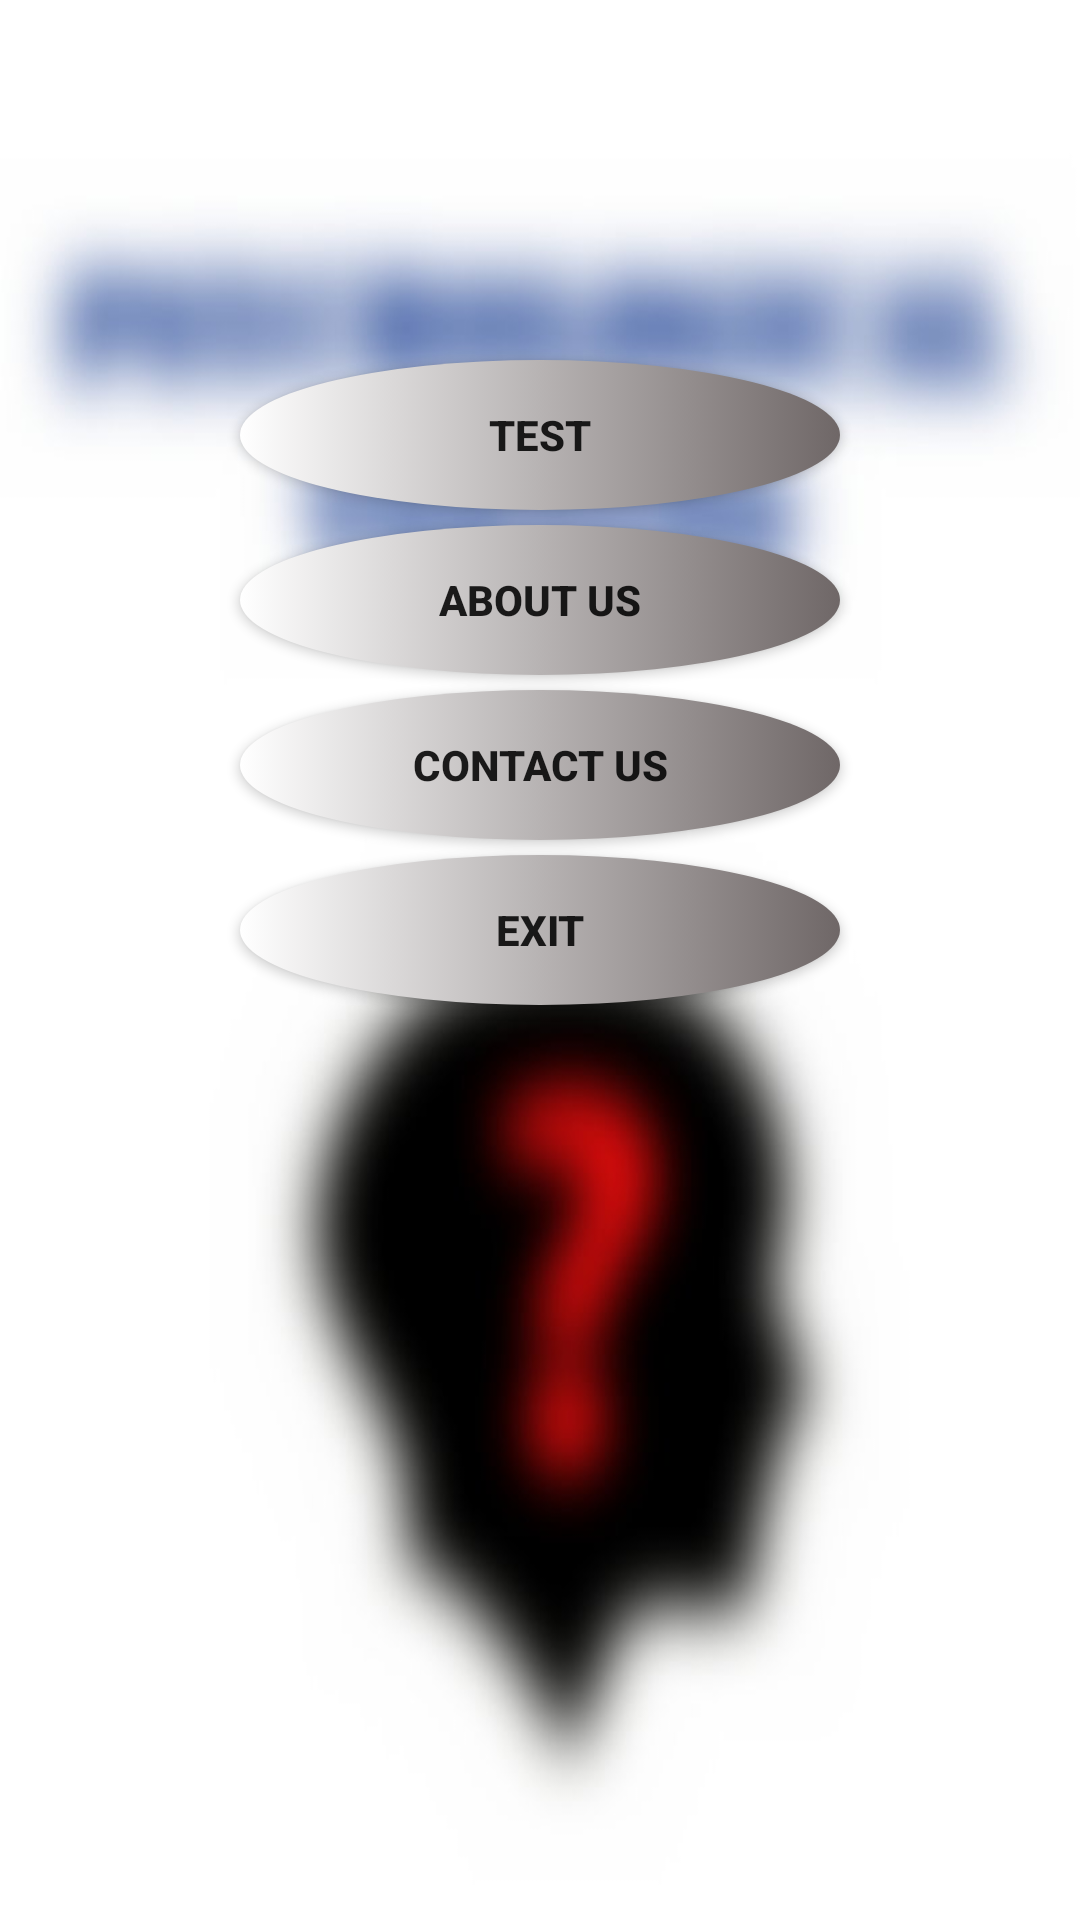

Reconstruct the res/layout file that produces this screen, plus the resources it refers to.
<!-- AndroidManifest.xml: activity theme fullScreen -->
<!-- res/layout/activity_main.xml -->
<?xml version="1.0" encoding="utf-8"?>
<LinearLayout xmlns:android="http://schemas.android.com/apk/res/android"

    xmlns:tools="http://schemas.android.com/tools"
    android:layout_width="match_parent"
    android:layout_height="match_parent"
    tools:context=".MainActivity"
    android:orientation="vertical"
    android:background="@drawable/back">
    <Button
        android:id="@+id/btn_test"
        android:layout_width="200dp"
        android:layout_height="50dp"
        android:text="@string/test"
        android:textStyle="bold"
        android:layout_marginTop="120dp"
        android:layout_gravity="center"
        android:background="@drawable/buttonstyle_0"/>
    <Button
        android:id="@+id/btn_about_us"
        android:layout_width="200dp"
        android:layout_height="50dp"
        android:text="@string/about_us"
        android:textStyle="bold"
        android:layout_marginTop="5dp"
        android:layout_gravity="center"
        android:background="@drawable/buttonstyle_0"/>
    <Button
        android:id="@+id/btn_contact_us"
        android:layout_width="200dp"
        android:layout_height="50dp"
        android:text="@string/contact_us"
        android:textStyle="bold"
        android:layout_marginTop="5dp"
        android:layout_gravity="center"
        android:background="@drawable/buttonstyle_0"/>
    <Button
        android:id="@+id/btn_exit"
        android:layout_width="200dp"
        android:layout_height="50dp"
        android:text="@string/exit"
        android:textStyle="bold"
        android:layout_marginTop="5dp"
        android:layout_gravity="center"
        android:background="@drawable/buttonstyle_0"/>
</LinearLayout>
<!-- resources referenced by this layout -->
<resources>
  <!-- drawable back: jpg bitmap (drawable, 36601 bytes) -->
  <!-- drawable buttonstyle_0 (drawable) -->
  <?xml version="1.0" encoding="utf-8"?>
  <selector xmlns:android="http://schemas.android.com/apk/res/android">
  
      <item android:state_pressed="false">
          <shape android:shape="oval">
              <gradient android:startColor="@color/cardview_light_background" android:endColor="#6F6767"/>
          </shape>
      </item>
      <item android:state_pressed="true">
          <shape android:shape="oval">
              <gradient android:startColor="@color/cardview_light_background" android:endColor="#6F6767"/>
          </shape>
      </item>
  </selector>
  <string name="about_us">about us</string>
  <string name="contact_us">contact us</string>
  <string name="exit">exit</string>
  <string name="test">Test</string>
  <style name="fullScreen" parent="Theme.AppCompat.Light.NoActionBar">
          <item name="android:windowFullscreen">true</item>
      </style>
</resources>
